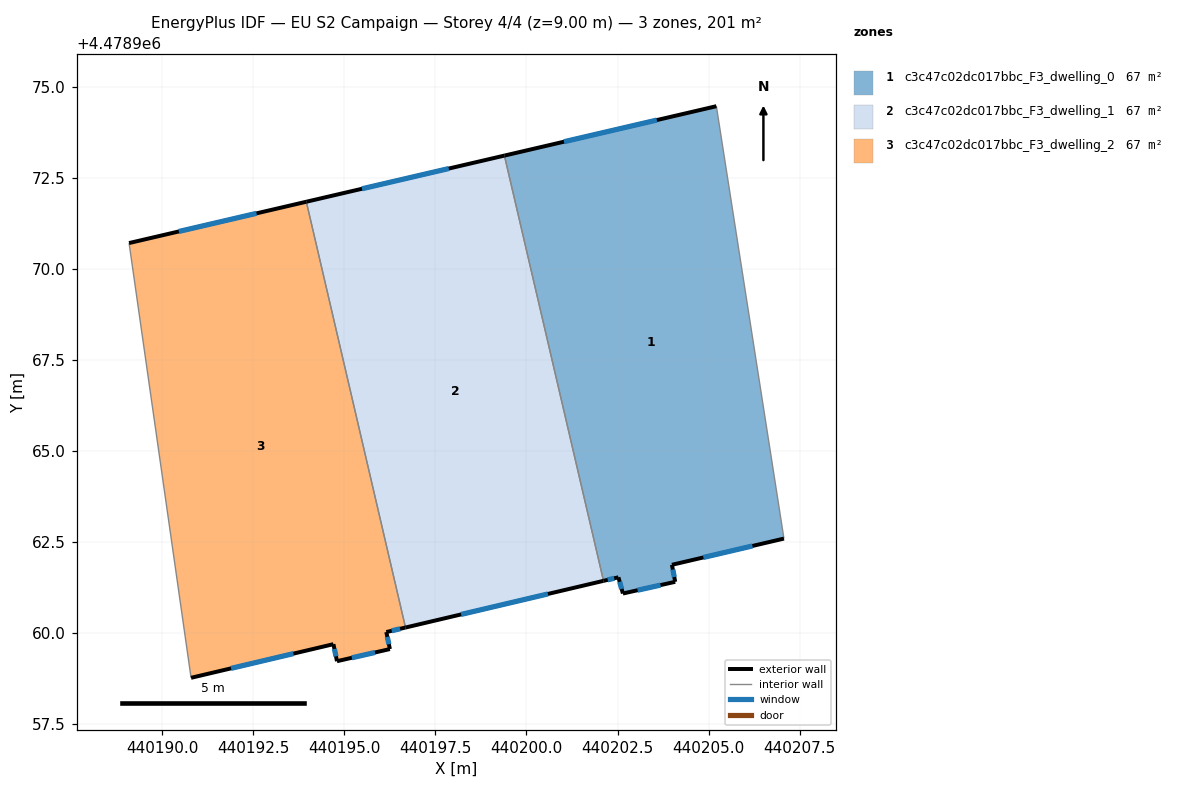
=== STOREY PLAN SPEC (per zone: floor XY polygon, exterior-wall plan segments, windows/doors) ===
zone 1: c3c47c02dc017bbc_F3_dwelling_0  (67.0 m²)
  floor: (440205.21, 4478974.46) (440207.07, 4478962.59) (440203.99, 4478961.87) (440204.08, 4478961.41) (440202.65, 4478961.08) (440202.53, 4478961.53) (440202.12, 4478961.43) (440199.40, 4478973.11)
  exterior wall: (440202.53, 4478961.53) – (440202.65, 4478961.08)  [0.5 m]
    window: (440202.56, 4478961.41) – (440202.61, 4478961.21)  [0.3 m²]
  exterior wall: (440202.12, 4478961.43) – (440202.53, 4478961.53)  [0.4 m]
    window: (440202.23, 4478961.46) – (440202.41, 4478961.50)  [0.2 m²]
  exterior wall: (440205.21, 4478974.46) – (440199.40, 4478973.11)  [6.0 m]
    window: (440203.58, 4478974.08) – (440201.03, 4478973.49)  [3.4 m²]
  exterior wall: (440203.99, 4478961.87) – (440207.07, 4478962.59)  [3.2 m]
    window: (440204.86, 4478962.08) – (440206.21, 4478962.39)  [1.8 m²]
  exterior wall: (440204.08, 4478961.41) – (440203.99, 4478961.87)  [0.5 m]
    window: (440204.06, 4478961.54) – (440204.02, 4478961.74)  [0.3 m²]
  exterior wall: (440202.65, 4478961.08) – (440204.08, 4478961.41)  [1.5 m]
    window: (440203.05, 4478961.18) – (440203.68, 4478961.32)  [0.8 m²]
  interior walls: 2
zone 2: c3c47c02dc017bbc_F3_dwelling_1  (67.0 m²)
  floor: (440199.40, 4478973.11) (440202.12, 4478961.43) (440196.68, 4478960.15) (440193.96, 4478971.84)
  exterior wall: (440196.68, 4478960.15) – (440202.12, 4478961.43)  [5.6 m]
    window: (440198.21, 4478960.51) – (440200.59, 4478961.07)  [3.2 m²]
  exterior wall: (440199.40, 4478973.11) – (440193.96, 4478971.84)  [5.6 m]
    window: (440197.87, 4478972.75) – (440195.48, 4478972.20)  [3.2 m²]
  interior walls: 2
zone 3: c3c47c02dc017bbc_F3_dwelling_2  (67.0 m²)
  floor: (440193.96, 4478971.84) (440196.68, 4478960.15) (440196.15, 4478960.03) (440196.25, 4478959.56) (440194.80, 4478959.23) (440194.70, 4478959.69) (440190.79, 4478958.77) (440189.09, 4478970.71)
  exterior wall: (440194.70, 4478959.69) – (440194.80, 4478959.23)  [0.5 m]
    window: (440194.73, 4478959.56) – (440194.77, 4478959.36)  [0.3 m²]
  exterior wall: (440190.79, 4478958.77) – (440194.70, 4478959.69)  [4.0 m]
    window: (440191.89, 4478959.03) – (440193.60, 4478959.43)  [2.3 m²]
  exterior wall: (440193.96, 4478971.84) – (440189.09, 4478970.71)  [5.0 m]
    window: (440192.59, 4478971.52) – (440190.46, 4478971.02)  [2.9 m²]
  exterior wall: (440196.15, 4478960.03) – (440196.68, 4478960.15)  [0.5 m]
    window: (440196.30, 4478960.06) – (440196.53, 4478960.12)  [0.3 m²]
  exterior wall: (440196.25, 4478959.56) – (440196.15, 4478960.03)  [0.5 m]
    window: (440196.22, 4478959.69) – (440196.18, 4478959.90)  [0.3 m²]
  exterior wall: (440194.80, 4478959.23) – (440196.25, 4478959.56)  [1.5 m]
    window: (440195.21, 4478959.32) – (440195.84, 4478959.47)  [0.9 m²]
  interior walls: 2

=== DERIVED (storey summary) ===
Building: EU S2 Campaign
Storey: 4 of 4  (floor level z = 9.00 m)
Storey gross floor area: 200.9 m²
Zones on this storey: 3
  - c3c47c02dc017bbc_F3_dwelling_0: floor 67.0 m²; exterior wall 12.0 m (35.9 m²); 6 window(s) 6.9 m²; WWR 19.2%
  - c3c47c02dc017bbc_F3_dwelling_1: floor 67.0 m²; exterior wall 11.2 m (33.5 m²); 2 window(s) 6.4 m²; WWR 19.2%
  - c3c47c02dc017bbc_F3_dwelling_2: floor 67.0 m²; exterior wall 12.0 m (36.0 m²); 6 window(s) 6.9 m²; WWR 19.2%
Zone adjacency (shared interzone walls):
  - c3c47c02dc017bbc_F3_dwelling_0 ↔ c3c47c02dc017bbc_F3_dwelling_1
  - c3c47c02dc017bbc_F3_dwelling_1 ↔ c3c47c02dc017bbc_F3_dwelling_2